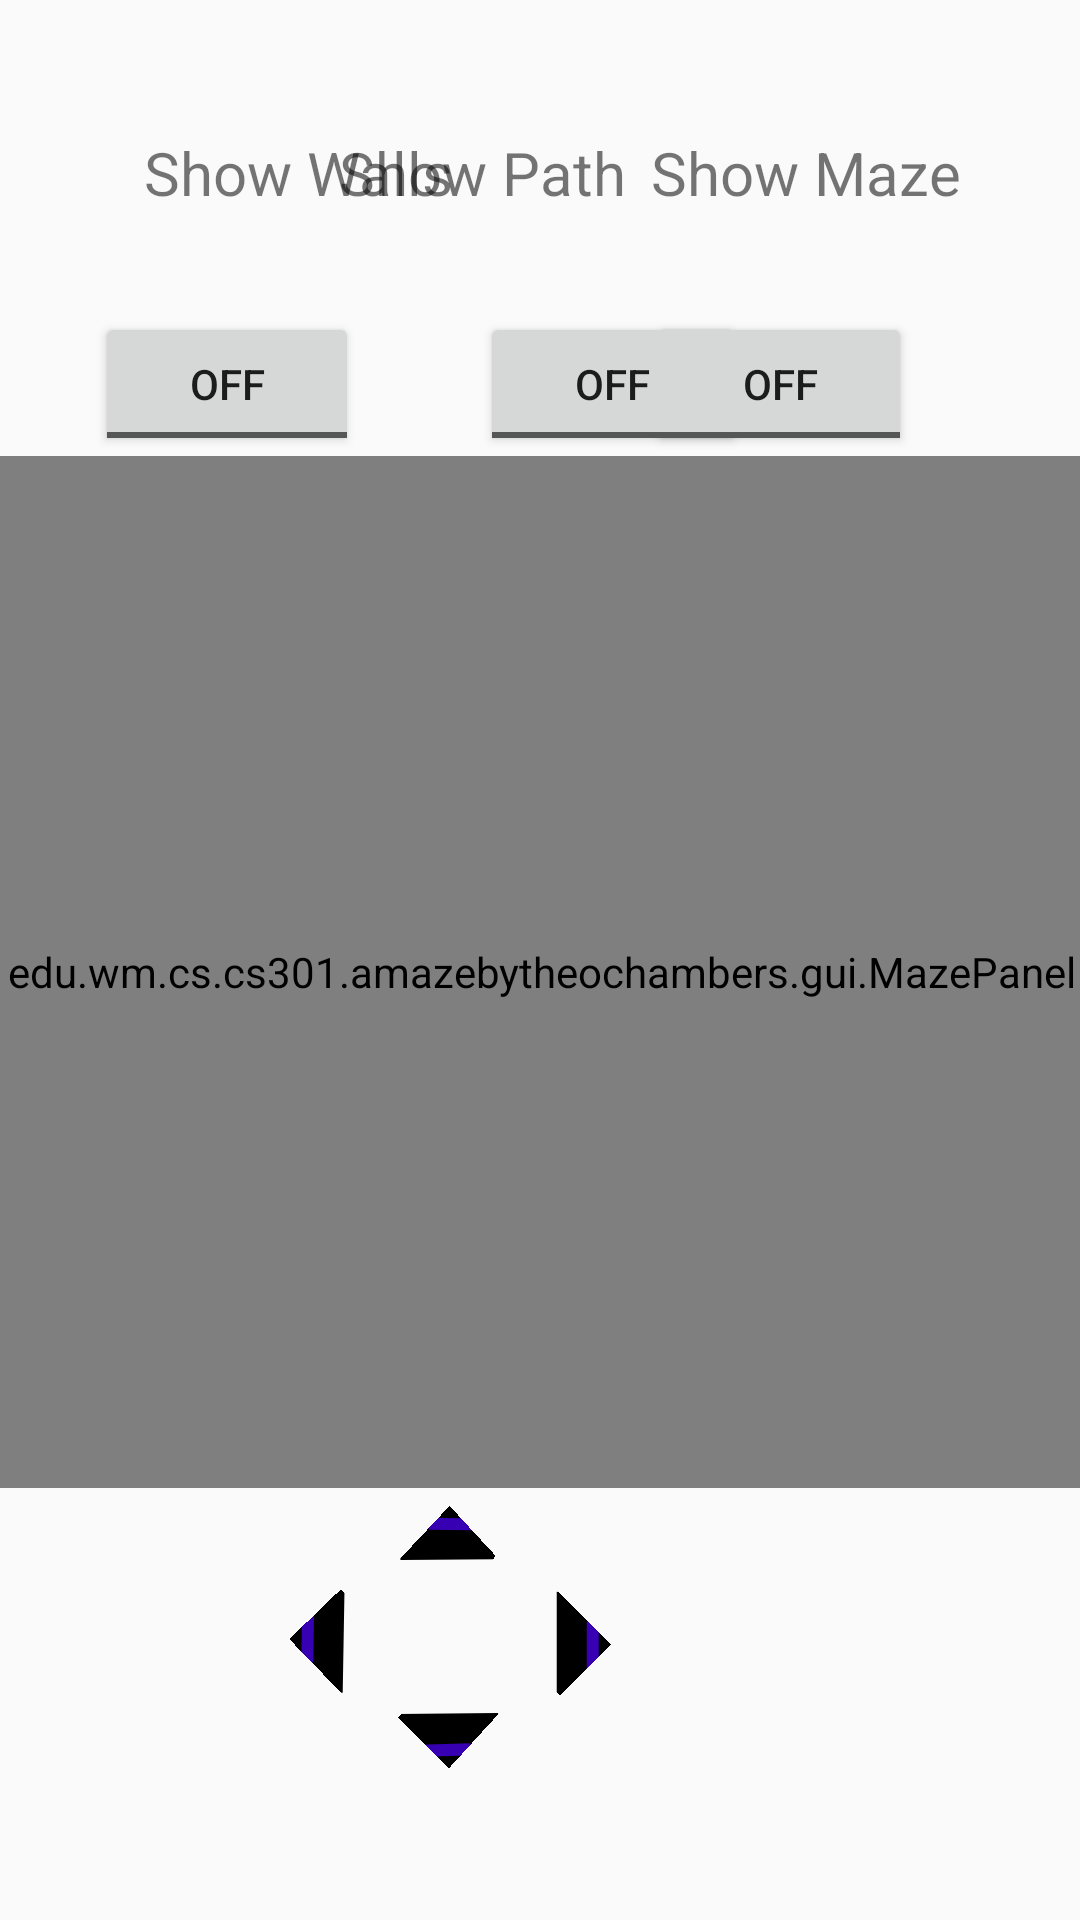

The Android layout XML behind this screen, and the referenced resources:
<!-- AndroidManifest.xml: application theme Theme.AppCompat.Light -->
<!-- res/layout/activity_playmanually.xml -->
<?xml version="1.0" encoding="utf-8"?>
<androidx.constraintlayout.widget.ConstraintLayout xmlns:android="http://schemas.android.com/apk/res/android"
    xmlns:app="http://schemas.android.com/apk/res-auto"
    xmlns:tools="http://schemas.android.com/tools"
    android:layout_width="match_parent"
    android:layout_height="match_parent"
    tools:context="edu.wm.cs.cs301.amazebytheochambers.gui.MazePanel">

    <edu.wm.cs.cs301.amazebytheochambers.gui.MazePanel
        android:id="@+id/panel"
        android:layout_width="407dp"
        android:layout_height="344dp"
        android:layout_marginTop="152dp"
        app:layout_constraintEnd_toEndOf="parent"
        app:layout_constraintStart_toStartOf="parent"
        app:layout_constraintTop_toTopOf="parent" />

    <ToggleButton
        android:id="@+id/toggle_wall"
        android:layout_width="wrap_content"
        android:layout_height="wrap_content"
        android:layout_marginTop="104dp"
        android:onClick="show_walls"
        android:text="ToggleButton"
        app:layout_constraintEnd_toEndOf="parent"
        app:layout_constraintHorizontal_bias="0.117"
        app:layout_constraintStart_toStartOf="parent"
        app:layout_constraintTop_toTopOf="parent"
        tools:ignore="OnClick" />

    <ToggleButton
        android:id="@+id/toggle_solution"
        android:layout_width="wrap_content"
        android:layout_height="wrap_content"
        android:layout_marginStart="160dp"
        android:layout_marginLeft="160dp"
        android:layout_marginTop="104dp"
        android:onClick="show_path"
        android:text="ToggleButton"
        app:layout_constraintStart_toStartOf="parent"
        app:layout_constraintTop_toTopOf="parent"
        tools:ignore="OnClick" />

    <ToggleButton
        android:id="@+id/toggle_maze"
        android:layout_width="wrap_content"
        android:layout_height="wrap_content"
        android:layout_marginTop="104dp"
        android:layout_marginEnd="56dp"
        android:layout_marginRight="56dp"
        android:onClick="show_maze"
        android:text="ToggleButton"
        app:layout_constraintEnd_toEndOf="parent"
        app:layout_constraintTop_toTopOf="parent"
        tools:ignore="OnClick" />

    <TextView
        android:id="@+id/show_wall"
        android:layout_width="115dp"
        android:layout_height="39dp"
        android:layout_marginStart="48dp"
        android:layout_marginLeft="48dp"
        android:layout_marginTop="44dp"
        android:background="@null"
        android:text="Show Walls"
        android:textSize="20sp"
        app:layout_constraintStart_toStartOf="parent"
        app:layout_constraintTop_toTopOf="parent" />

    <TextView
        android:id="@+id/show_solution"
        android:layout_width="115dp"
        android:layout_height="50dp"
        android:layout_marginTop="44dp"
        android:layout_marginEnd="132dp"
        android:layout_marginRight="132dp"
        android:background="@null"
        android:text="Show Path"
        android:textSize="20sp"
        app:layout_constraintEnd_toEndOf="parent"
        app:layout_constraintTop_toTopOf="parent" />

    <TextView
        android:id="@+id/show_maze"
        android:layout_width="115dp"
        android:layout_height="50dp"
        android:layout_marginTop="44dp"
        android:layout_marginEnd="28dp"
        android:layout_marginRight="28dp"
        android:background="@null"
        android:text="Show Maze"
        android:textSize="20sp"
        app:layout_constraintEnd_toEndOf="parent"
        app:layout_constraintTop_toTopOf="parent" />

    <Button
        android:id="@+id/move_right"
        style="@style/Widget.AppCompat.Button.Borderless"
        android:layout_width="24dp"
        android:layout_height="43dp"
        android:layout_marginTop="520dp"
        android:layout_marginEnd="168dp"
        android:layout_marginRight="168dp"
        android:background="@drawable/arrow"
        android:onClick="move_right"
        android:rotation="-45"
        app:layout_constraintEnd_toEndOf="parent"
        app:layout_constraintTop_toTopOf="parent" />

    <Button
        android:id="@+id/move_down"
        style="@style/Widget.AppCompat.Button.Borderless"
        android:layout_width="24dp"
        android:layout_height="43dp"
        android:layout_marginTop="544dp"
        android:layout_marginEnd="192dp"
        android:layout_marginRight="192dp"
        android:background="@drawable/arrow"
        android:onClick="move_backward"
        android:rotation="45"
        android:rotationY="+20"
        app:layout_constraintEnd_toEndOf="parent"
        app:layout_constraintTop_toTopOf="parent" />

    <Button
        android:id="@+id/move_up"
        style="@style/Widget.AppCompat.Button.Borderless"
        android:layout_width="24dp"
        android:layout_height="43dp"
        android:layout_marginTop="504dp"
        android:layout_marginEnd="204dp"
        android:layout_marginRight="204dp"
        android:background="@drawable/arrow"
        android:onClick="move_forward"
        android:rotation="-136"
        android:rotationY="20"
        app:layout_constraintEnd_toEndOf="parent"
        app:layout_constraintTop_toTopOf="parent" />

    <Button
        android:id="@+id/move_left"
        style="@style/Widget.AppCompat.Button.Borderless"
        android:layout_width="24dp"
        android:layout_height="43dp"
        android:layout_marginTop="532dp"
        android:layout_marginEnd="228dp"
        android:layout_marginRight="228dp"
        android:background="@drawable/arrow"
        android:onClick="move_left"
        android:rotation="136"
        app:layout_constraintEnd_toEndOf="parent"
        app:layout_constraintTop_toTopOf="parent" />


</androidx.constraintlayout.widget.ConstraintLayout>
<!-- resources referenced by this layout -->
<resources>
  <!-- drawable arrow (drawable) -->
  <?xml version="1.0" encoding="utf-8"?>
  <selector xmlns:android="http://schemas.android.com/apk/res/android">
      <item>
          <rotate
              android:fromDegrees="45"
              android:toDegrees="45"
              android:pivotX="-40%"
              android:pivotY="87%" >
              <shape
                  android:shape="rectangle" >
                  <stroke android:color="@null" android:width="10dp"/>
                  <solid
                      android:color="@color/purple_700" />
              </shape>
          </rotate>
      </item>
  </selector>
  <!-- not gathered from this repository: default colours our renderer supplied (Android Studio template values) -->
  <color name="purple_700">#FF3700B3</color>
</resources>
